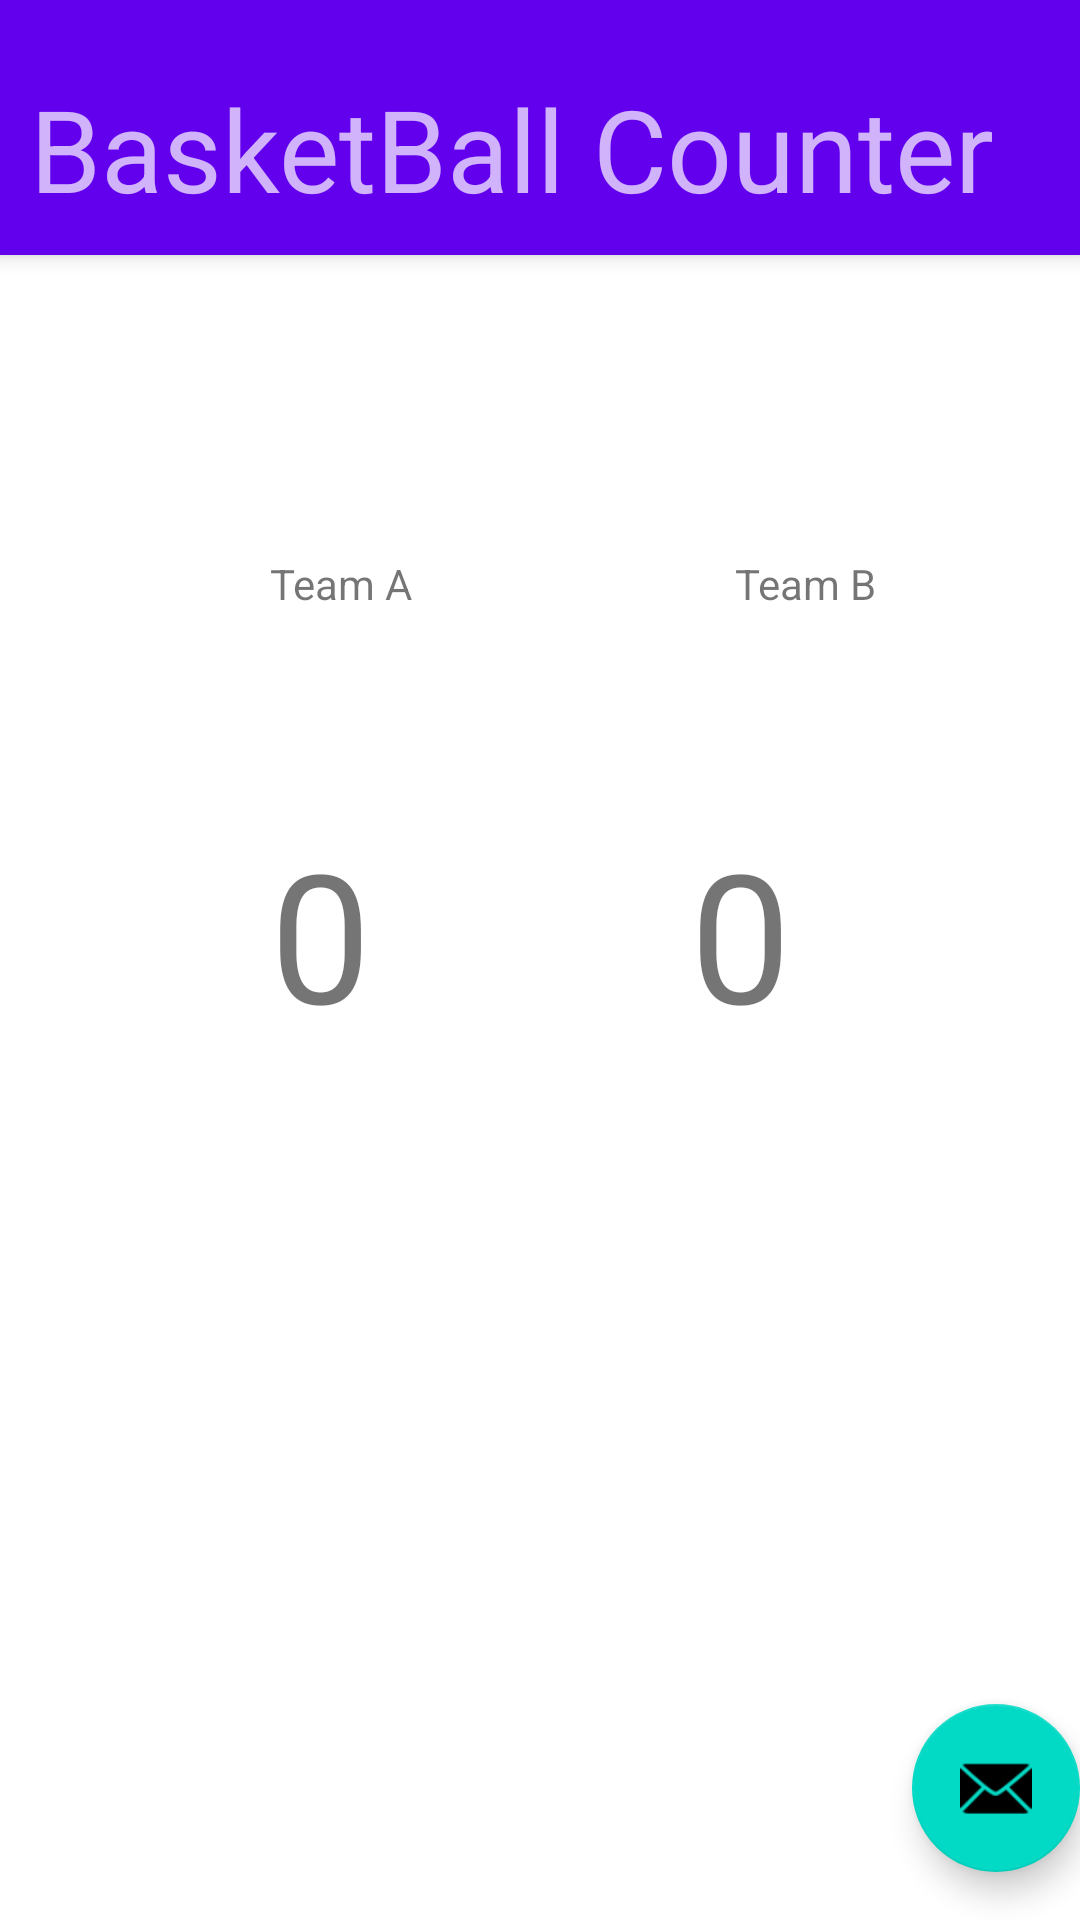

Here is an Android app screen rendered from its layout file. Give the layout XML and the strings, colors and styles it references.
<!-- AndroidManifest.xml: activity theme Theme.CS4518projects.NoActionBar -->
<!-- res/layout/activity_main.xml -->
<?xml version="1.0" encoding="utf-8"?>
<androidx.coordinatorlayout.widget.CoordinatorLayout xmlns:android="http://schemas.android.com/apk/res/android"
    xmlns:app="http://schemas.android.com/apk/res-auto"
    xmlns:tools="http://schemas.android.com/tools"
    android:layout_width="match_parent"
    android:layout_height="match_parent"
    tools:context=".MainActivity">

    <com.google.android.material.appbar.AppBarLayout
        android:layout_width="match_parent"
        android:layout_height="wrap_content"
        android:theme="@style/Theme.CS4518project1.AppBarOverlay">

        <androidx.appcompat.widget.Toolbar
            android:id="@+id/toolbar"
            android:layout_width="match_parent"
            android:layout_height="24dp"
            android:background="?attr/colorPrimary"
            app:popupTheme="@style/Theme.CS4518project1.PopupOverlay" />

        <TextView
            android:id="@+id/textView"
            android:layout_width="397dp"
            android:layout_height="61dp"
            android:text="BasketBall Counter"
            android:textSize="38sp"
            android:translationX="10dp" />

    </com.google.android.material.appbar.AppBarLayout>

    <include
        android:id ="@+id/include2"
        layout="@layout/content_main" />

    <com.google.android.material.floatingactionbutton.FloatingActionButton
        android:id="@+id/fab"
        android:layout_width="wrap_content"
        android:layout_height="wrap_content"
        android:layout_gravity="bottom|end"
        android:layout_marginEnd="@dimen/fab_margin"
        android:layout_marginBottom="16dp"
        app:srcCompat="@android:drawable/ic_dialog_email" />

    <LinearLayout
        android:id="@+id/linearLayout"
        android:layout_width="match_parent"
        android:layout_height="match_parent"
        android:layout_weight="1"
        android:orientation="vertical">

        <LinearLayout
            android:layout_width="match_parent"
            android:layout_height="121dp"
            android:orientation="horizontal"
            android:translationY="85dp">

            <TextView
                android:id="@+id/textView4"
                android:layout_width="195dp"
                android:layout_height="wrap_content"
                android:text="Team A"
                android:translationX="90dp"
                android:translationY="100dp" />

            <TextView
                android:id="@+id/textView3"
                android:layout_width="149dp"
                android:layout_height="wrap_content"
                android:text="Team B"
                android:translationX="50dp"
                android:translationY="100dp" />

        </LinearLayout>

        <LinearLayout
            android:layout_width="match_parent"
            android:layout_height="330dp"
            android:orientation="horizontal"
            android:translationY="150dp">

            <TextView
                android:id="@+id/textView6"
                android:layout_width="wrap_content"
                android:layout_height="wrap_content"
                android:layout_weight="1"
                android:text="0"
                android:textSize="60sp"
                android:translationX="90dp" />

            <TextView
                android:id="@+id/textView7"
                android:layout_width="wrap_content"
                android:layout_height="wrap_content"
                android:layout_weight="1"
                android:text="0"
                android:textSize="60sp"
                android:translationX="50dp" />
        </LinearLayout>

    </LinearLayout>

</androidx.coordinatorlayout.widget.CoordinatorLayout>
<!-- res/layout/content_main.xml (included above) -->
<?xml version="1.0" encoding="utf-8"?>
<androidx.coordinatorlayout.widget.CoordinatorLayout xmlns:android="http://schemas.android.com/apk/res/android"
    xmlns:app="http://schemas.android.com/apk/res-auto"
    xmlns:tools="http://schemas.android.com/tools"
    android:layout_width="match_parent"
    android:layout_height="match_parent"
    app:layout_behavior="@string/appbar_scrolling_view_behavior">

    <LinearLayout
        android:layout_width="match_parent"
        android:layout_height="match_parent"
        android:orientation="horizontal"/>

</androidx.coordinatorlayout.widget.CoordinatorLayout>
<!-- resources referenced by this layout -->
<resources>
  <style name="Theme.CS4518project1.AppBarOverlay" parent="ThemeOverlay.AppCompat.Dark.ActionBar" />
  <style name="Theme.CS4518project1.PopupOverlay" parent="ThemeOverlay.AppCompat.Light" />
  <style name="Theme.CS4518projects.NoActionBar">
          <item name="windowActionBar">false</item>
          <item name="windowNoTitle">true</item>
      </style>
</resources>
